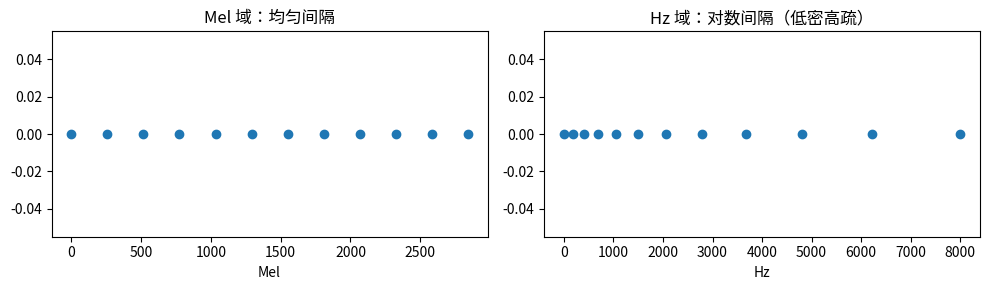

Generate this figure with matplotlib: (Note: this script raises an exception after producing the figure.)
import numpy as np
import matplotlib.pyplot as plt

# 演示 Mel 标度的对数特性
freqs = np.array([100, 200, 500, 1000, 2000, 4000, 8000])
mels_approx = 2595 * np.log10(1 + freqs / 700)

print(f"{'Hz':>8}  {'Mel':>8}  {'Delta_Mel':>10}")
for i, (f, m) in enumerate(zip(freqs, mels_approx)):
    delta = f"{mels_approx[i] - mels_approx[i-1]:.1f}" if i > 0 else "—"
    print(f"{f:>8}  {m:>8.1f}  {delta:>10}")

# 可视化：Mel 域均匀 → Hz 域非均匀
sr = 16000
n_mels = 10
mel_max = 2595 * np.log10(1 + (sr / 2) / 700)
mel_points = np.linspace(0, mel_max, n_mels + 2)
hz_points = 700 * (10 ** (mel_points / 2595) - 1)

fig, axes = plt.subplots(1, 2, figsize=(10, 3))
axes[0].plot(mel_points, np.zeros(n_mels+2), 'o')
axes[0].set_title('Mel 域：均匀间隔')
axes[0].set_xlabel('Mel')
axes[1].plot(hz_points, np.zeros(n_mels+2), 'o')
axes[1].set_title('Hz 域：对数间隔（低密高疏）')
axes[1].set_xlabel('Hz')
plt.tight_layout()
plt.show()

# 演示矩阵乘法：随机功率谱 -> Mel 能量
# （真实 filterbank 在编码任务后实现）
np.random.seed(42)
n_fft = 512
fake_power = np.random.rand(n_fft // 2 + 1)  # shape (257,)
# 占位：用全 1 filterbank 演示形状
fb_placeholder = np.ones((40, n_fft // 2 + 1)) / (n_fft // 2 + 1)
mel_e = fb_placeholder @ fake_power
print(f"功率谱 shape: {fake_power.shape}")
print(f"filterbank shape: {fb_placeholder.shape}")
print(f"Mel 能量 shape: {mel_e.shape}")

def hz_to_mel(f):
    # ✏️ TODO: 套用公式 2595 * log10(1 + f/700)
    # 提示：用 np.log10，支持标量和数组
    raise NotImplementedError("TODO: 返回 2595 * np.log10(1 + f / 700)")

assert abs(hz_to_mel(700) - 781.2) < 0.5, f"hz_to_mel(700) = {hz_to_mel(700):.2f}"
assert hz_to_mel(0) == 0.0, "hz_to_mel(0) 应为 0"
result = hz_to_mel(np.array([0, 700, 8000]))
assert result.shape == (3,), "数组输入应返回同 shape"
print(f"hz_to_mel(700) = {hz_to_mel(700):.2f}  ✅")
print(f"hz_to_mel([0, 700, 8000]) = {hz_to_mel(np.array([0, 700, 8000]))}  ✅")

# ✏️ 步骤 1-3：Mel 频率转换——先把 Hz 映射到 Mel 域，再反算回 Hz，再换算成 FFT bin 索引
def mel_filterbank_steps123(n_mels, n_fft, sr):
    """返回 (mel_min, mel_max, mel_points, hz_points, bin_idx) 供调试核对。"""
    mel_min = 0.0
    # ✏️ TODO 1: mel_max = hz_to_mel(sr / 2)
    # ✏️ TODO 2: mel_points = np.linspace(mel_min, mel_max, n_mels + 2)
    # ✏️ TODO 3a: hz_points = 700 * (10 ** (mel_points / 2595) - 1)
    # ✏️ TODO 3b: bin_idx = np.floor((n_fft + 1) * hz_points / sr).astype(int)
    raise NotImplementedError("TODO 1-3: 完成 mel_max / mel_points / hz_points / bin_idx 后删除此行")
    return mel_min, mel_max, mel_points, hz_points, bin_idx

try:
    _, _, mpts, hpts, bidx = mel_filterbank_steps123(26, 512, 16000)
    assert mpts is not None, '⬜ mel_points 未实现'
    assert len(mpts) == 28, f'mel_points 长度应为 28（n_mels+2），实际 {len(mpts)}'
    assert abs(hpts[0]) < 1.0, f'最低 Hz 点应接近 0，实际 {hpts[0]:.1f}'
    assert abs(hpts[-1] - 8000) < 10, f'最高 Hz 点应接近 8000，实际 {hpts[-1]:.1f}'
    print(f'✅ 步骤 1-3 通过：bin_idx 首尾 = {bidx[0]}, {bidx[-1]}')
except NotImplementedError:
    print('⬜ mel_filterbank_steps123 未实现')


# ✏️ 步骤 4：三角滤波器矩阵——用步骤 1-3 的 bin_idx 填充 fb
def mel_filterbank(n_mels, n_fft, sr):
    """完整 mel 滤波器组，返回形状 (n_mels, n_fft//2+1) 的三角矩阵。"""
    mel_min = 0.0
    mel_max = hz_to_mel(sr / 2)
    mel_points = np.linspace(mel_min, mel_max, n_mels + 2)
    hz_points = 700 * (10 ** (mel_points / 2595) - 1)
    bin_idx = np.floor((n_fft + 1) * hz_points / sr).astype(int)

    n_bins = n_fft // 2 + 1
    fb = np.zeros((n_mels, n_bins))
    # ✏️ TODO: 对第 m 个滤波器，lo=bin_idx[m]，ctr=bin_idx[m+1]，hi=bin_idx[m+2]
    #   上升段 [lo, ctr)：fb[m, k] = (k - lo) / (ctr - lo)
    #   下降段 [ctr, hi)：fb[m, k] = (hi - k) / (hi - ctr)
    return fb

try:
    fb = mel_filterbank(26, 512, 16000)
    assert fb.shape == (26, 257), f'形状应为 (26, 257)，实际 {fb.shape}'
    assert (fb >= 0).all(), '滤波器值应非负'
    assert fb.max() > 0, 'fb 全为 0，步骤 4 尚未实现'
    print(f'✅ mel_filterbank 形状正确：{fb.shape}，最大值 {fb.max():.4f}')
except NotImplementedError:
    print('⬜ mel_filterbank 步骤 4 未实现')


fb = mel_filterbank(40, 512, 16000)
assert fb.shape == (40, 257), f"shape 错误: {fb.shape}"
assert np.all(fb >= 0), "滤波器权重不应为负"
assert np.allclose(fb.max(axis=1), 1.0), "每个滤波器峰值应为 1"
print(f"filterbank shape: {fb.shape}  ✅")
print(f"所有权重 >= 0: {np.all(fb >= 0)}  ✅")
print(f"各行最大值均为 1: {np.allclose(fb.max(axis=1), 1.0)}  ✅")

fb40 = mel_filterbank(40, 512, 16000)
n_bins = 512 // 2 + 1
freq_axis = np.linspace(0, 16000 / 2, n_bins)
mel_axis = hz_to_mel(freq_axis)

fig, axes = plt.subplots(1, 2, figsize=(12, 4))

# 图1：Hz 线性轴
for m in range(40):
    axes[0].plot(freq_axis, fb40[m], alpha=0.5, linewidth=0.8)
axes[0].set_title('40 个 Mel 滤波器（Hz 线性轴）')
axes[0].set_xlabel('频率 (Hz)')
axes[0].set_ylabel('权重')
axes[0].set_xlim(0, 8000)

# 图2：Mel 轴
for m in range(40):
    axes[1].plot(mel_axis, fb40[m], alpha=0.5, linewidth=0.8)
axes[1].set_title('40 个 Mel 滤波器（Mel 轴）')
axes[1].set_xlabel('频率 (Mel)')
axes[1].set_ylabel('权重')

plt.suptitle('n_mels=40, n_fft=512, sr=16000', fontsize=12)
plt.tight_layout()
plt.show()
print("左图低频密/高频疏 → 右图均匀分布，体现 Mel 标度的对数特性")

# ✏️ 对答案格
import numpy as np

# 问1：手算 Hz → Mel
def _ref_hz_to_mel(f):
    return 2595 * np.log10(1 + f / 700)

mel_100  = _ref_hz_to_mel(100)
mel_1000 = _ref_hz_to_mel(1000)
mel_8000 = _ref_hz_to_mel(8000)

assert abs(mel_100 - 150.5) < 1.0
assert abs(mel_1000 - 999.9) < 1.0
assert abs(mel_8000 - 2840.0) < 5.0
print(f"Q1 ✅  100→{mel_100:.1f}mel，1000→{mel_1000:.1f}mel，8000→{mel_8000:.1f}mel")

# 问2：mel_to_hz 反变换验证
def _ref_mel_to_hz(m):
    return 700 * (10 ** (m / 2595) - 1)

f_roundtrip = _ref_mel_to_hz(_ref_hz_to_mel(440))
assert abs(f_roundtrip - 440) < 1e-8
print(f"Q2 ✅  mel_to_hz(hz_to_mel(440)) = {f_roundtrip:.10f} ≈ 440 Hz")

try:
    from aurora.audio.mel import mel_to_hz as aurora_mel_to_hz
    print(f"    Aurora mel_to_hz(hz_to_mel(440)) = {aurora_mel_to_hz(_ref_hz_to_mel(440)):.6f}")
except (ImportError, AttributeError):
    pass

# 问3：n_mels=40, n_fft=512, sr=16000
n_mels, n_fft, sr = 40, 512, 16000
mel_max = _ref_hz_to_mel(sr / 2)
n_center = n_mels + 2
mel_spacing = mel_max / (n_center - 1)
assert abs(mel_max - 2840.0) < 5.0
print(f"Q3 ✅  hz_to_mel(8000)={mel_max:.1f} mel，42点间距={mel_spacing:.1f} mel")

# 问4：filterbank shape
n_bins = n_fft // 2 + 1
assert n_bins == 257
try:
    fb = mel_filterbank(n_mels, n_fft, sr)
    assert fb.shape == (n_mels, n_bins), f"shape错误: {fb.shape}"
    print(f"Q4 ✅  fb.shape = {fb.shape}（{n_mels}个滤波器 × {n_bins}个FFT bin）")
except (NotImplementedError, NameError):
    print(f"Q4 ✅  n_bins={n_bins}，fb.shape=({n_mels},{n_bins})（mel_filterbank 待实现）")

# 问5：矩阵乘法 vs 逐元素
# power_spectrum shape=(n_bins,)，fb shape=(n_mels, n_bins)
# mel_energy = fb @ power  → (n_mels, n_bins) @ (n_bins,) = (n_mels,)
power = np.ones(n_bins)
fb_ref = np.ones((n_mels, n_bins)) / n_bins  # dummy uniform filterbank
mel_energy = fb_ref @ power
assert mel_energy.shape == (n_mels,)
print(f"Q5 ✅  fb({n_mels},{n_bins}) @ power({n_bins},) = mel_energy({n_mels},)（矩阵乘法降维）")
print("\n🎉 Mel 尺度白板挑战通过！")

# ✏️ 本课自评
l46_review = {
    "mel_formula":             None,  # 记住 mel=2595·log₁₀(1+f/700)和反变换？True/False
    "hz_to_mel_impl":          None,  # hz_to_mel 实现并通过 hz_to_mel(700)≈781 断言？True/False
    "filterbank_impl":         None,  # mel_filterbank shape=(n_mels,n_fft//2+1) 通过？True/False
    "log_perception":          None,  # 理解人耳对数感知→Mel等间距≈耳蜗均匀分布？True/False
    "whiteboard_passed":       None,  # 白板挑战纸上推导完成？True/False
}

unfilled = [k for k, v in l46_review.items() if v is None]
assert not unfilled, f'还未填写：{unfilled}'
weak = [k for k, v in l46_review.items() if v is False]
if weak:
    print(f'⚠️  需要加强：{weak}')
else:
    print('✅ L46 全部通关！进入 L47：亲手写 Mel 滤波器')
